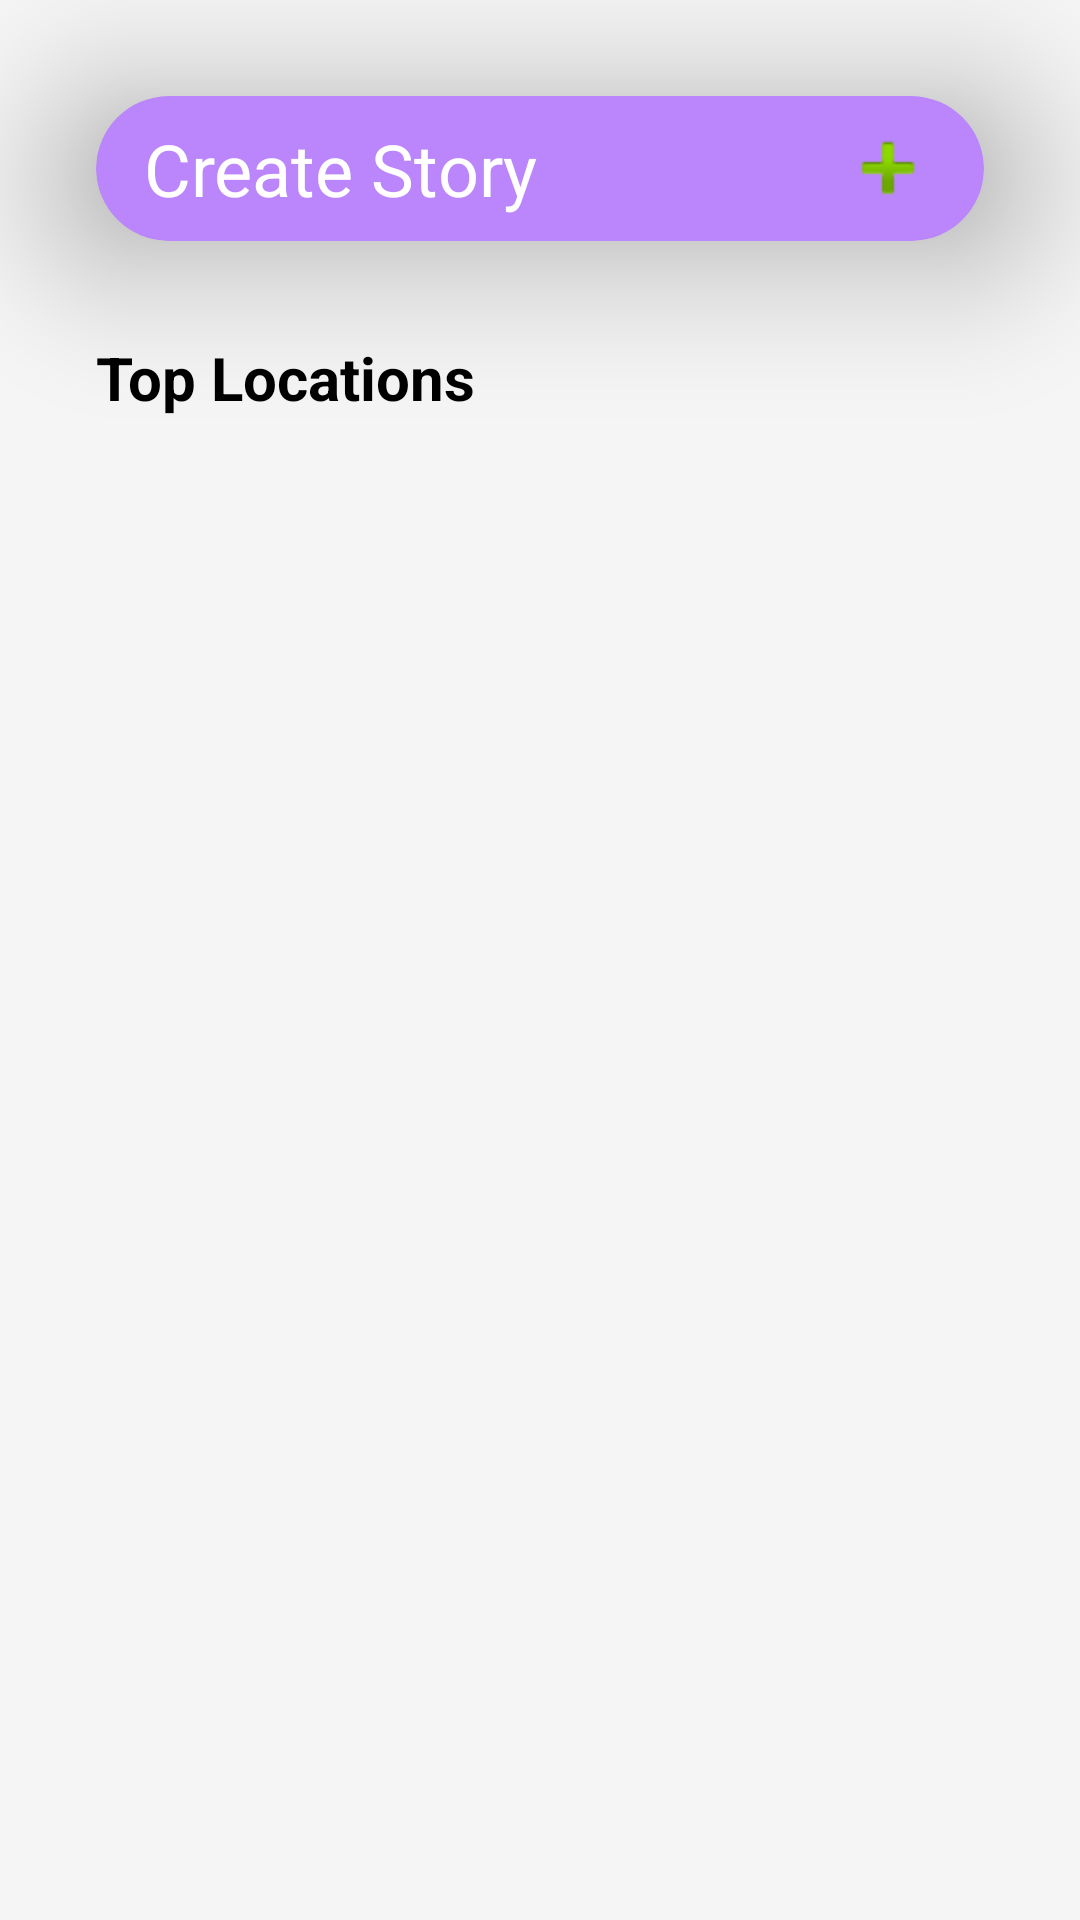

Produce the Android XML layout that renders to this screen, including the resource entries it uses.
<!-- AndroidManifest.xml: application theme AppTheme -->
<!-- res/layout/fragment_trips.xml -->
<?xml version="1.0" encoding="utf-8"?>
<ScrollView xmlns:android="http://schemas.android.com/apk/res/android"
    xmlns:tools="http://schemas.android.com/tools"
    android:layout_width="match_parent"
    android:layout_height="match_parent"
    xmlns:app="http://schemas.android.com/apk/res-auto"
    tools:context=".wanderlust.home.TripsFragment">

    <androidx.constraintlayout.widget.ConstraintLayout
        android:layout_width="match_parent"
        android:layout_height="wrap_content"

        android:orientation="vertical">


        <androidx.cardview.widget.CardView
            android:id="@+id/createStory"
            android:layout_width="match_parent"
            android:layout_height="wrap_content"

            android:layout_margin="32dp"
            app:cardCornerRadius="128dp"
            app:cardElevation="32dp"
            app:cardBackgroundColor="@color/purple_200"
            app:layout_constraintStart_toStartOf="parent"
            app:layout_constraintEnd_toEndOf="parent"
            app:layout_constraintTop_toTopOf="parent">

            <TextView
                android:layout_width="match_parent"
                android:layout_height="wrap_content"
                android:text="Create Story"
                android:textColor="@color/white"
                android:paddingTop="8dp"
                android:paddingBottom="8dp"
                android:paddingStart="16dp"
                android:paddingEnd="16dp"
                android:textSize="24sp"
                android:gravity="center_vertical"
                app:drawableEndCompat="@android:drawable/ic_input_add" />



        </androidx.cardview.widget.CardView>



        <TextView
            android:id="@+id/topLocationsLabel"
            android:layout_width="wrap_content"
            android:layout_height="wrap_content"
            android:layout_marginStart="32dp"
            android:layout_marginTop="32dp"
            android:text="Top Locations"
            app:layout_constraintTop_toBottomOf="@id/createStory"
            app:layout_constraintStart_toStartOf="parent"
            android:textStyle="bold"
            android:textColor="@color/black"
            android:textSize="20sp"/>

        <androidx.recyclerview.widget.RecyclerView
            android:id="@+id/tripsList"
            app:layout_constraintStart_toStartOf="parent"
            app:layout_constraintEnd_toEndOf="parent"
            app:layout_constraintTop_toBottomOf="@id/topLocationsLabel"
            android:layout_width="match_parent"
            android:layout_height="wrap_content"/>


    </androidx.constraintlayout.widget.ConstraintLayout>

</ScrollView>
<!-- resources referenced by this layout -->
<resources>
  <color name="black">#000000</color>
  <color name="purple_200">#FFBB86FC</color>
  <color name="white">#FFFFFFFF</color>
  <style name="AppTheme" parent="Theme.MaterialComponents.Light.DarkActionBar">
          <item name="colorPrimary">@color/colorPrimary</item>
          <item name="colorPrimaryDark">@color/colorPrimaryDark</item>
          <item name="colorAccent">@color/colorAccent</item>
          <item name="android:windowBackground">@color/colorBackground</item>
          <item name="android:textColor">@color/colorText</item>
      </style>
  <color name="colorPrimary">#2979FF</color>
  <color name="colorPrimaryDark">#2962FF</color>
  <color name="colorAccent">#90CAF9</color>
  <color name="colorBackground">#F5F5F5</color>
  <color name="colorText">#212121</color>
</resources>
